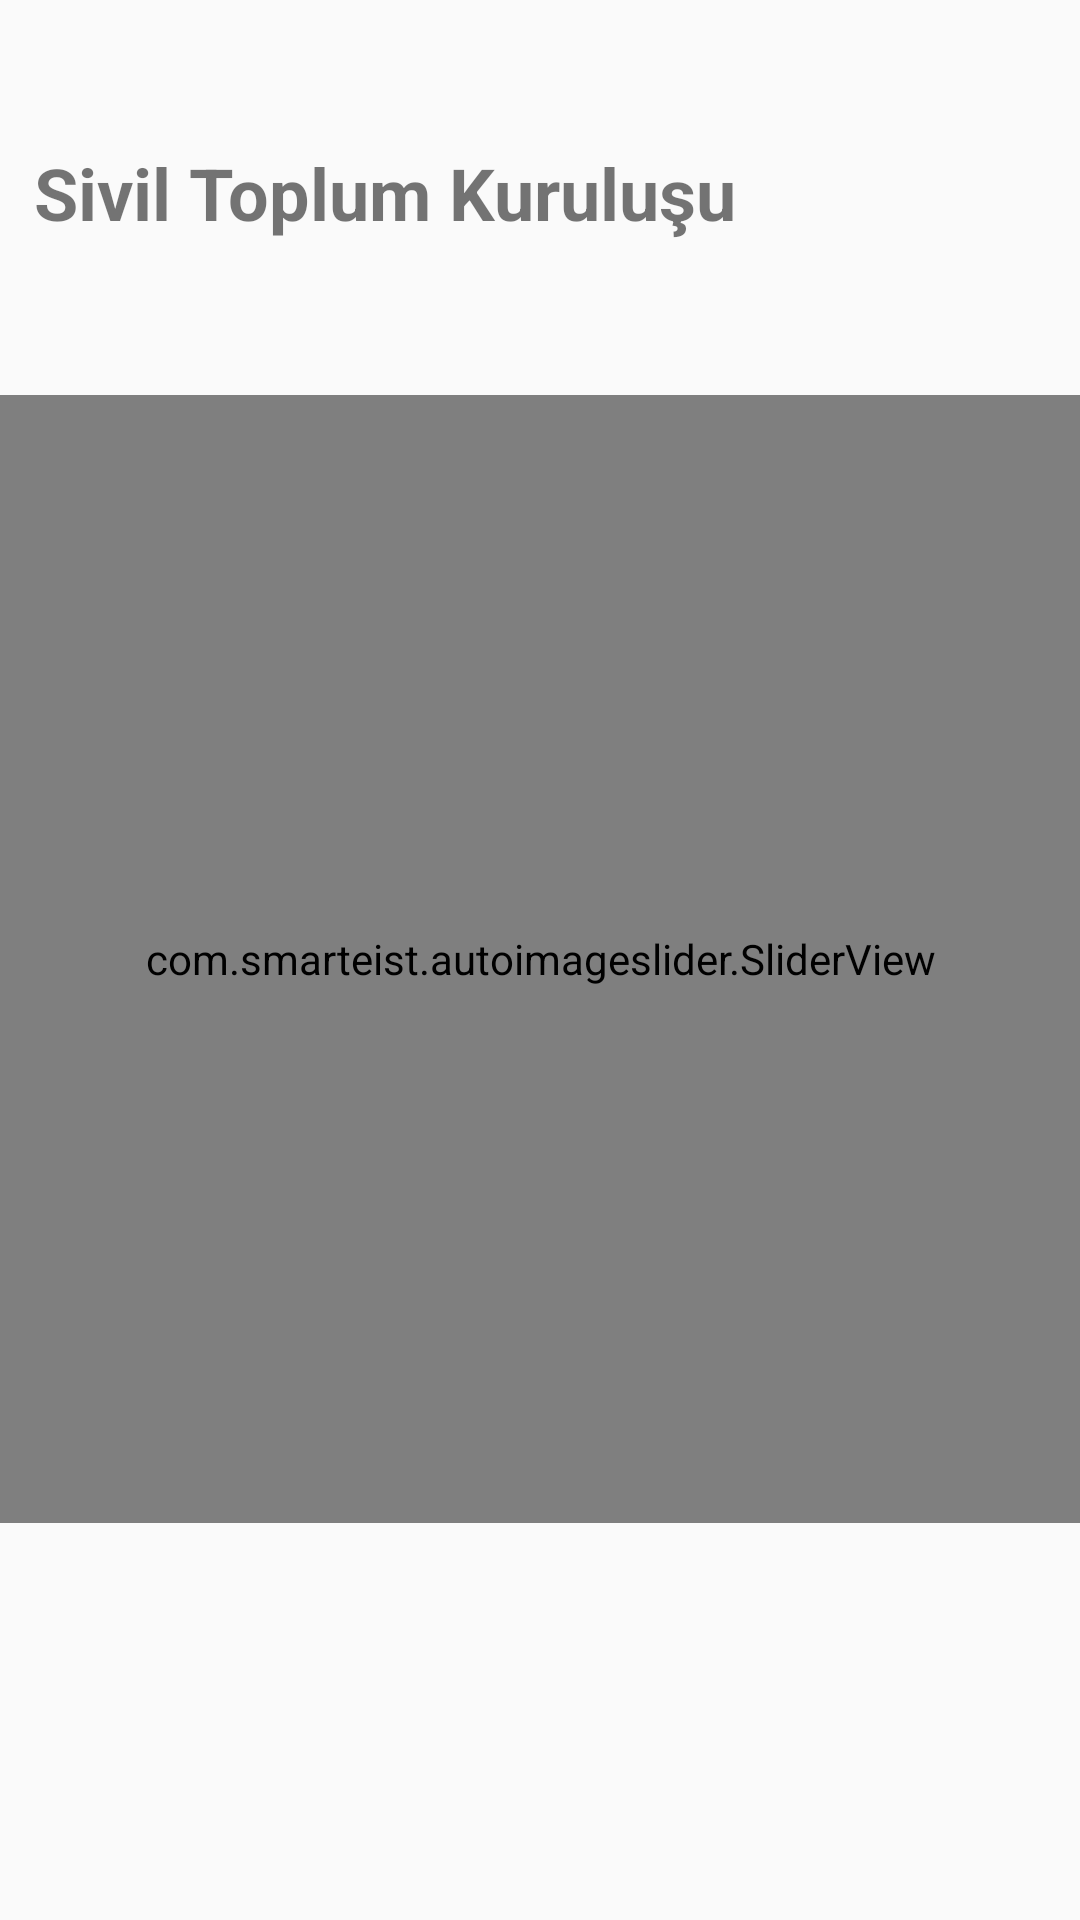

Reconstruct the res/layout file that produces this screen, plus the resources it refers to.
<!-- AndroidManifest.xml: application theme Theme.Babiyad -->
<!-- res/layout/dashboard_org.xml -->
<?xml version="1.0" encoding="utf-8"?>
    <androidx.constraintlayout.widget.ConstraintLayout
    xmlns:android="http://schemas.android.com/apk/res/android"
    xmlns:app="http://schemas.android.com/apk/res-auto"
    xmlns:tools="http://schemas.android.com/tools"
    android:layout_width="match_parent"
    android:layout_height="match_parent"
    tools:context=".DashboardOrgActivity">

        <com.smarteist.autoimageslider.SliderView
            android:id="@+id/slider"
            android:layout_width="411dp"
            android:layout_height="376dp"
            android:layout_centerInParent="true"
            android:layout_centerHorizontal="true"
            android:layout_centerVertical="true"
            android:layout_marginTop="177dp"
            android:layout_marginBottom="178dp"
            app:layout_constraintBottom_toBottomOf="parent"
            app:layout_constraintEnd_toEndOf="parent"
            app:layout_constraintStart_toStartOf="parent"
            app:layout_constraintTop_toTopOf="parent"
            app:sliderAnimationDuration="600"
            app:sliderAutoCycleDirection="back_and_forth"
            app:sliderIndicatorAnimationDuration="600"
            app:sliderIndicatorEnabled="true"
            app:sliderIndicatorGravity="center_horizontal|bottom"
            app:sliderIndicatorMargin="15dp"
            app:sliderIndicatorOrientation="horizontal"
            app:sliderIndicatorPadding="3dp"
            app:sliderIndicatorRadius="2dp"
            app:sliderIndicatorSelectedColor="#5A5A5A"
            app:sliderIndicatorUnselectedColor="#FFF"
            app:sliderScrollTimeInSec="1" />

        <TextView
            android:id="@+id/textView2"
            android:layout_width="wrap_content"
            android:layout_height="wrap_content"
            android:layout_marginTop="48dp"
            android:text="Sivil Toplum Kuruluşu"
            android:textSize="24sp"
            android:textStyle="bold"
            app:layout_constraintEnd_toEndOf="parent"
            app:layout_constraintHorizontal_bias="0.09"
            app:layout_constraintStart_toStartOf="parent"
            app:layout_constraintTop_toTopOf="parent" />

        <TextView
            android:id="@+id/verification_status"
            android:layout_width="match_parent"
            android:layout_height="64dp"
            android:layout_marginTop="559dp"
            android:layout_marginBottom="108dp"
            android:gravity="center_horizontal"
            android:text=""
            android:textAlignment="center"
            android:textColor="@color/black"
            android:textSize="18sp"
            app:layout_constraintBottom_toBottomOf="parent"
            app:layout_constraintEnd_toEndOf="parent"
            app:layout_constraintStart_toStartOf="parent"
            app:layout_constraintTop_toTopOf="parent" />

        <com.google.android.material.bottomnavigation.BottomNavigationView
            android:id="@+id/nav_bar"
            android:layout_width="match_parent"
            android:layout_height="wrap_content"
            android:layout_marginTop="665dp"
            android:layout_marginBottom="0dp"
            app:itemBackground="@color/white"
            app:layout_constraintBottom_toBottomOf="parent"
            app:layout_constraintEnd_toEndOf="parent"
            app:layout_constraintStart_toStartOf="parent"
            app:layout_constraintTop_toTopOf="parent"
            app:menu="@menu/menu_stk_navigation" />

        <TextView
            android:id="@+id/showname"
            android:layout_width="match_parent"
            android:layout_height="63dp"
            android:layout_marginTop="100dp"
            android:layout_marginBottom="569dp"
            android:gravity="center"
            android:text="TextView"
            android:textAlignment="center"
            android:textAppearance="@style/TextAppearance.AppCompat.Medium"
            android:textColor="#0091EA"
            android:textStyle="bold"
            app:layout_constraintBottom_toBottomOf="parent"
            app:layout_constraintEnd_toEndOf="parent"
            app:layout_constraintStart_toStartOf="parent"
            app:layout_constraintTop_toTopOf="parent" />

    </androidx.constraintlayout.widget.ConstraintLayout>
<!-- resources referenced by this layout -->
<resources>
  <style name="Theme.Babiyad" parent="Theme.AppCompat.DayNight.NoActionBar">
          
          <item name="colorPrimary">#0091EA</item>
          <item name="colorPrimaryVariant">#0007B8</item>
          <item name="colorOnPrimary">@color/white</item>
          
          <item name="colorSecondary">@color/teal_200</item>
          <item name="colorSecondaryVariant">@color/teal_700</item>
          <item name="colorOnSecondary">@color/black</item>
          
          <item name="android:statusBarColor" tools:targetApi="l">?attr/colorPrimaryVariant</item>
          
      </style>
  <!-- not gathered from this repository: default colours our renderer supplied (Android Studio template values) -->
  <color name="teal_200">#FF03DAC5</color>
  <color name="teal_700">#FF018786</color>
  <color name="black">#FF000000</color>
  <color name="white">#FFFFFFFF</color>
</resources>
